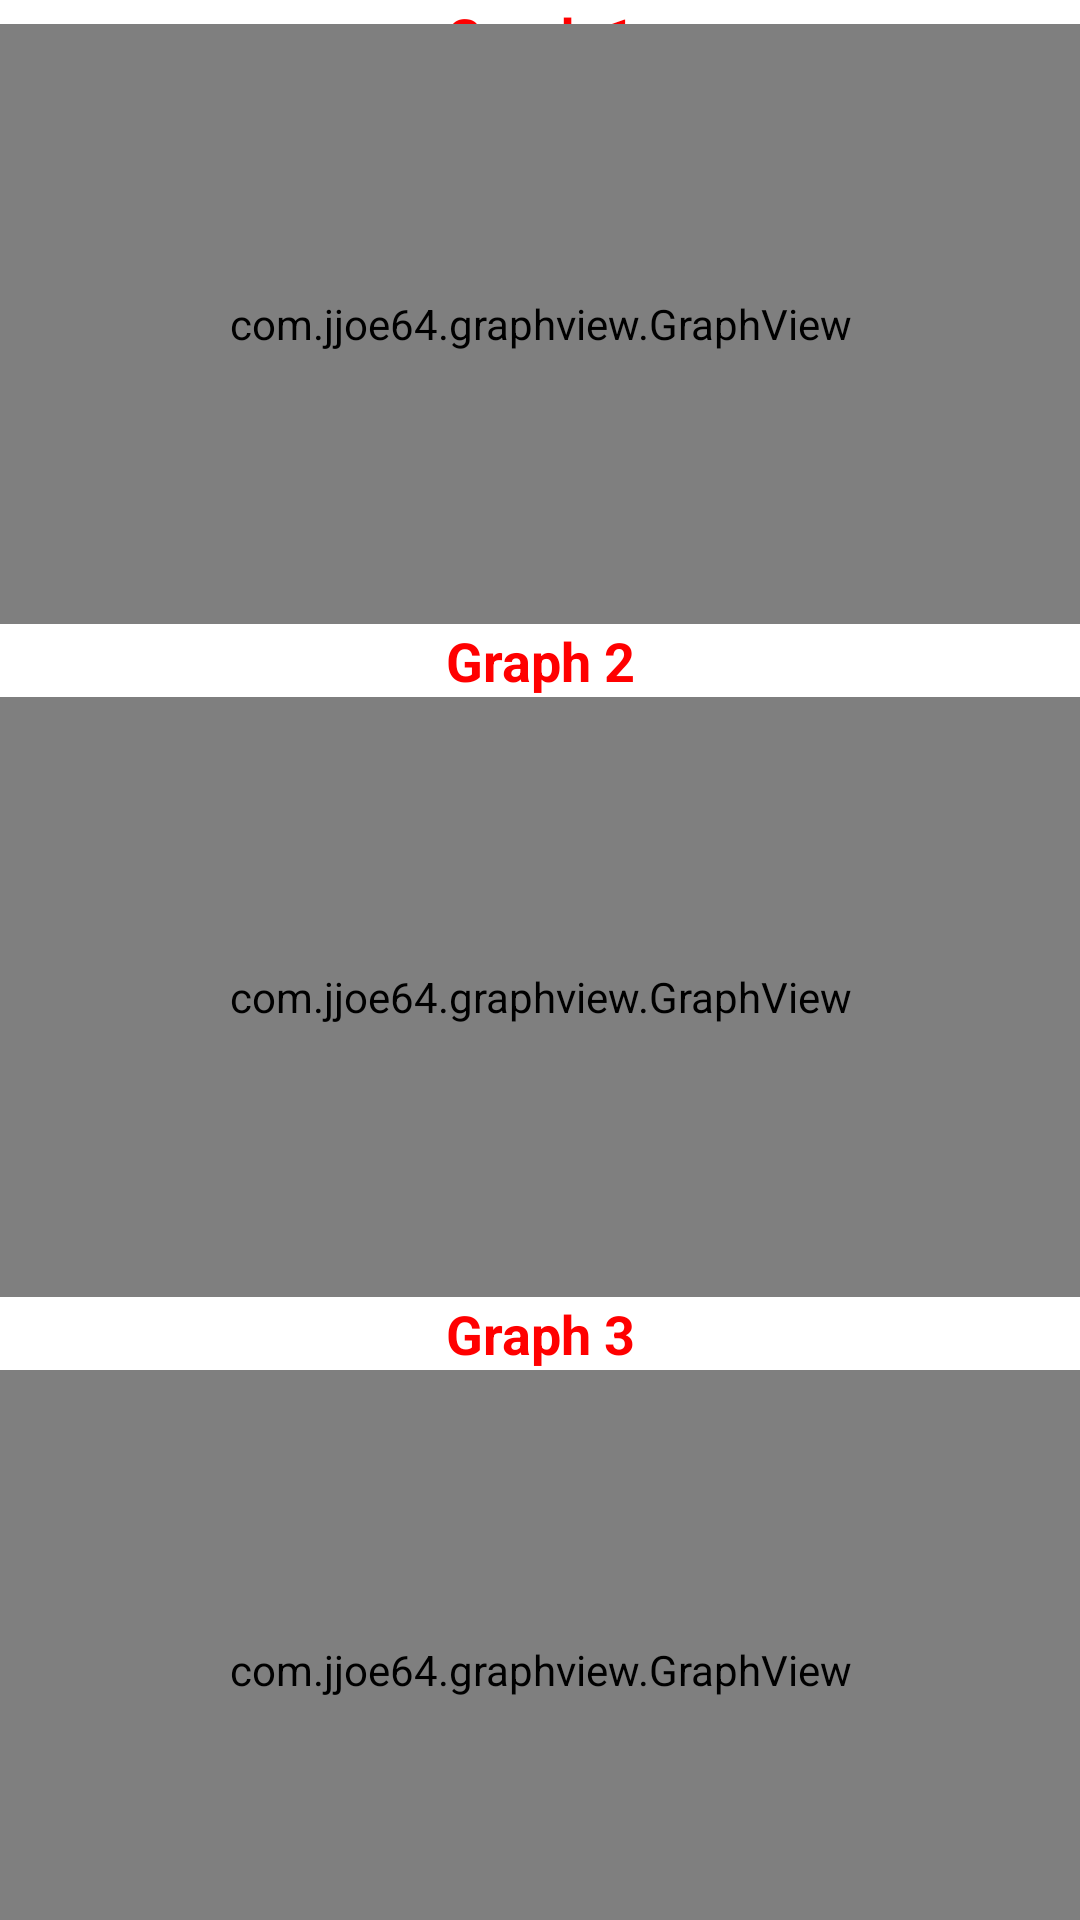

This screen was rendered from an Android layout file. Write that file and the resources it references.
<!-- AndroidManifest.xml: application theme AppTheme -->
<!-- res/layout/activity_graphic.xml -->
<?xml version="1.0" encoding="utf-8"?>
<androidx.constraintlayout.widget.ConstraintLayout xmlns:android="http://schemas.android.com/apk/res/android"
    xmlns:app="http://schemas.android.com/apk/res-auto"
    xmlns:tools="http://schemas.android.com/tools"
    android:layout_width="match_parent"
    android:layout_height="match_parent"
    tools:context=".Graphic"
    android:orientation="vertical">

    <TextView
        android:id="@+id/graph1Text"
        android:layout_width="match_parent"
        android:layout_height="wrap_content"
        android:background="#FFFF"
        android:text="Graph 1"
        android:textAlignment="center"
        android:textColor="#F00"
        android:textSize="18dp"
        android:textStyle="bold"
        app:layout_constraintTop_toTopOf="parent"
        app:layout_constraintEnd_toEndOf="parent"
        app:layout_constraintStart_toStartOf="parent"
        app:layout_constraintTop_toBottomOf="@+id/graph1" />
    <com.jjoe64.graphview.GraphView
        android:layout_width="match_parent"
        android:layout_height="200dip"
        android:id="@+id/graph1"
        app:layout_constraintTop_toBottomOf="@+id/graph1Text"
        app:layout_constraintEnd_toEndOf="parent"
        app:layout_constraintStart_toStartOf="parent"
        app:layout_constraintBottom_toTopOf="@id/graph2Text"/>
    <TextView
        android:id="@+id/graph2Text"
        android:layout_width="match_parent"
        android:layout_height="wrap_content"
        android:background="#FFFF"
        android:text="Graph 2"
        android:textAlignment="center"
        android:textColor="#F00"
        android:textSize="18dp"
        android:textStyle="bold"
        app:layout_constraintTop_toBottomOf="@id/graph1"
        app:layout_constraintEnd_toEndOf="parent"
        app:layout_constraintStart_toStartOf="parent"
        app:layout_constraintBottom_toTopOf="@+id/graph2" />
    <com.jjoe64.graphview.GraphView
        android:layout_width="match_parent"
        android:layout_height="200dip"
        android:id="@+id/graph2"
        app:layout_constraintTop_toBottomOf="@id/graph2Text"
        app:layout_constraintEnd_toEndOf="parent"
        app:layout_constraintStart_toStartOf="parent"
        app:layout_constraintBottom_toTopOf="@id/graph3Text"/>
    <TextView
        android:id="@+id/graph3Text"
        android:layout_width="match_parent"
        android:layout_height="wrap_content"
        android:background="#FFFF"
        android:text="Graph 3"
        android:textAlignment="center"
        android:textColor="#F00"
        android:textSize="18dp"
        android:textStyle="bold"
        app:layout_constraintTop_toBottomOf="@id/graph2"
        app:layout_constraintEnd_toEndOf="parent"
        app:layout_constraintStart_toStartOf="parent"
        app:layout_constraintBottom_toTopOf="@+id/graph3" />
    <com.jjoe64.graphview.GraphView
        android:layout_width="match_parent"
        android:layout_height="200dip"
        android:id="@+id/graph3"
        app:layout_constraintBottom_toBottomOf="parent"
        app:layout_constraintEnd_toEndOf="parent"
        app:layout_constraintStart_toStartOf="parent"
        app:layout_constraintTop_toBottomOf="@id/graph3Text"/>
</androidx.constraintlayout.widget.ConstraintLayout>
<!-- resources referenced by this layout -->
<resources>
  <style name="AppTheme" parent="Theme.MaterialComponents.Light.DarkActionBar">
          
          <item name="colorPrimary">@color/colorPrimary</item>
          <item name="colorPrimaryDark">@color/colorPrimaryDark</item>
          <item name="colorAccent">@color/colorAccent</item>
      </style>
  <color name="colorPrimary">#f00</color>
  <color name="colorPrimaryDark">#d40202</color>
  <color name="colorAccent">#03DAC5</color>
</resources>
